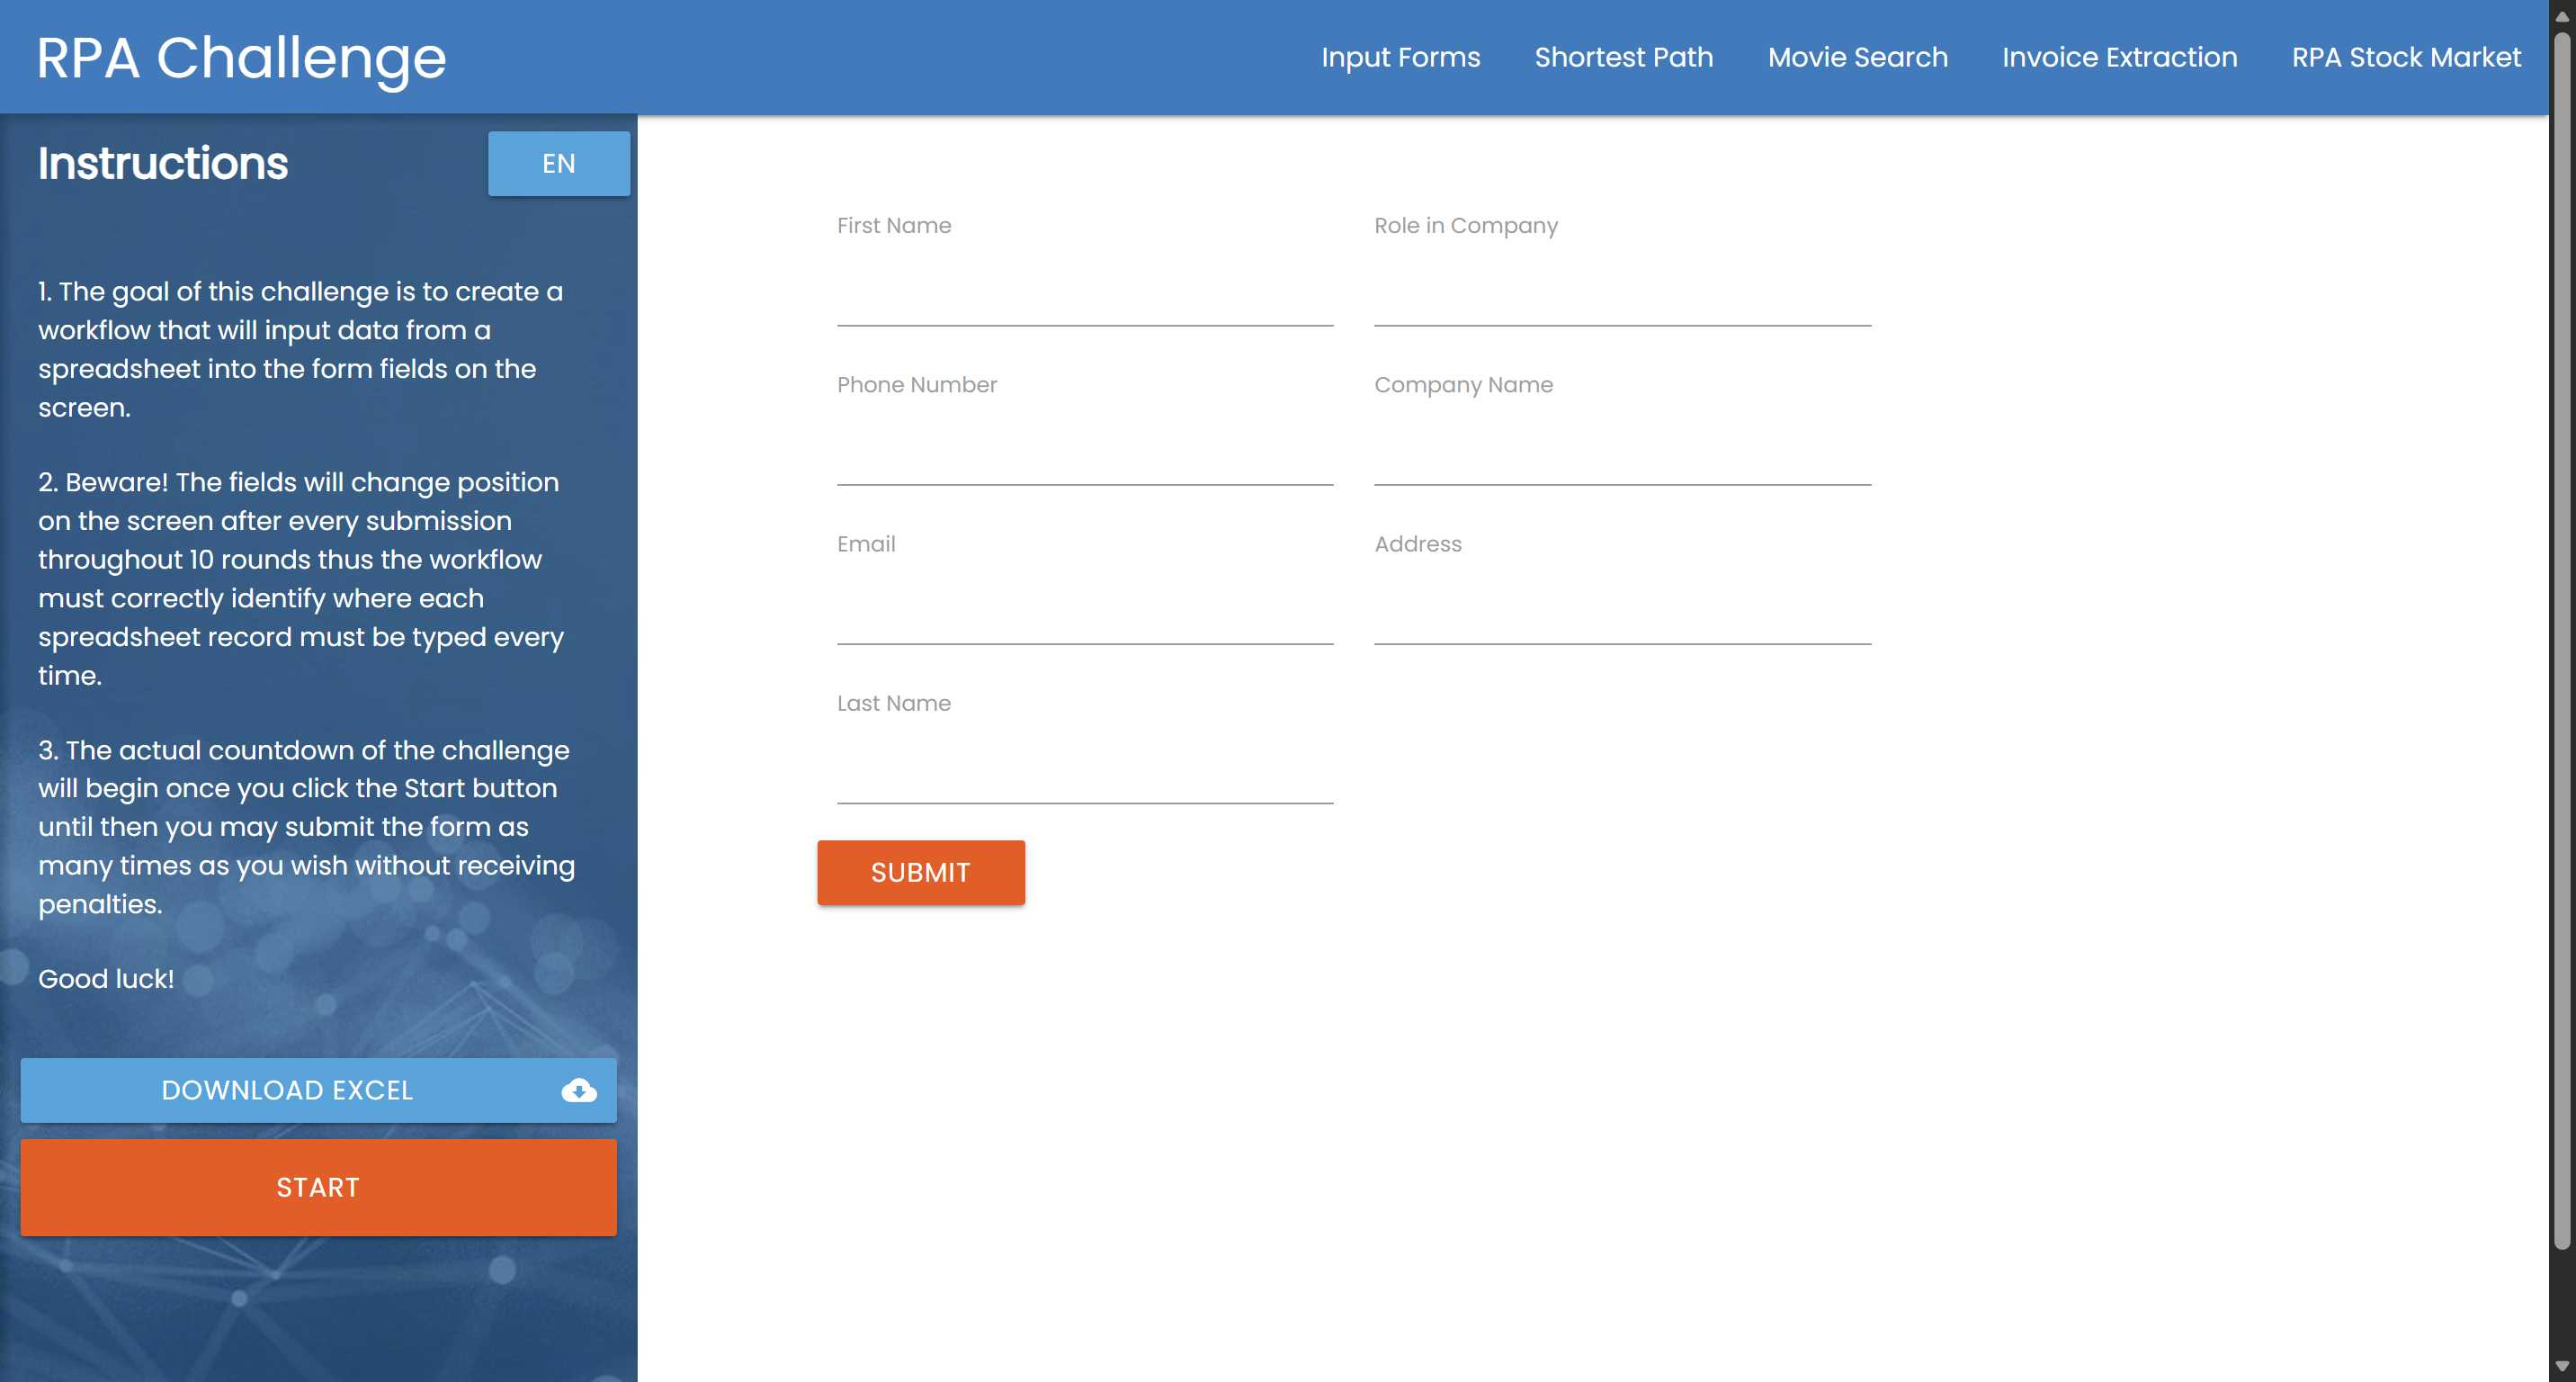
Workflow: AnotherTRy

Step 1: Edge Rpa Challenge in window 'Rpa Challenge' (msedge.exe)

Step 2: click on the button 'Start' in window 'Rpa Challenge' (msedge.exe) (no picture)

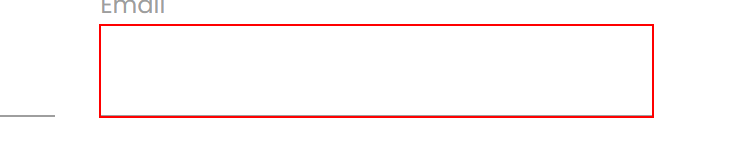
Step 3: Set Text 'INPUT  dczP8' on the text box

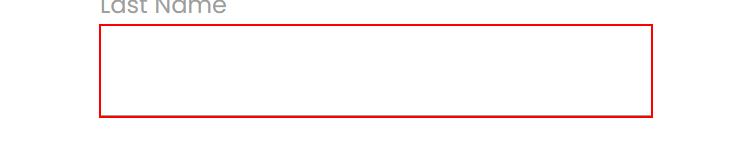
Step 4: Set Text 'INPUT  6bn6t' on the text box

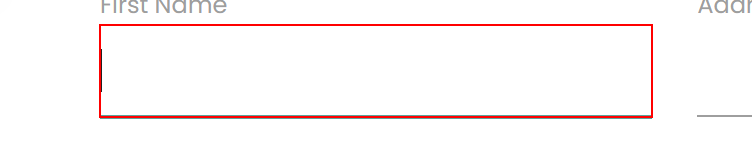
Step 5: Set Text 'INPUT  NBWwO' on the text box

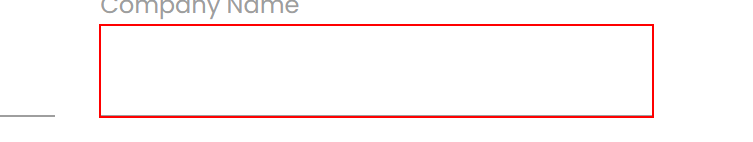
Step 6: Set Text 'INPUT  AS0Og' on the text box

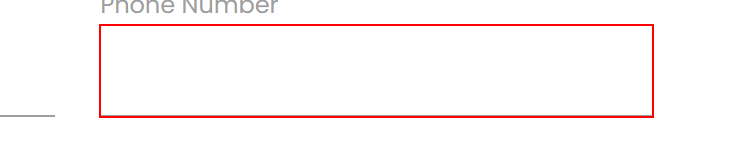
Step 7: Set Text 'INPUT  pRjiB' on the text box

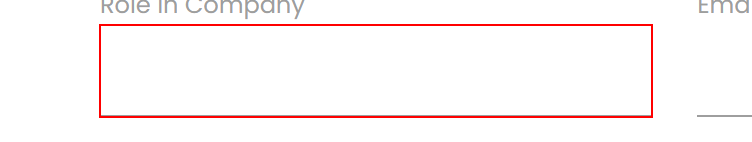
Step 8: Set Text 'INPUT  vwqBr' on the text box

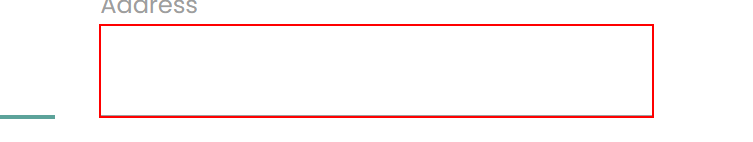
Step 9: Set Text 'INPUT  DZU9r' on the text box

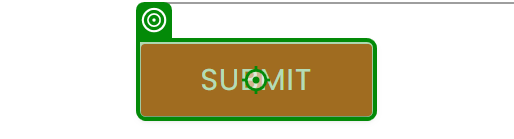
Step 10: click on the text box 'Submit' in window 'Rpa Challenge' (msedge.exe)
